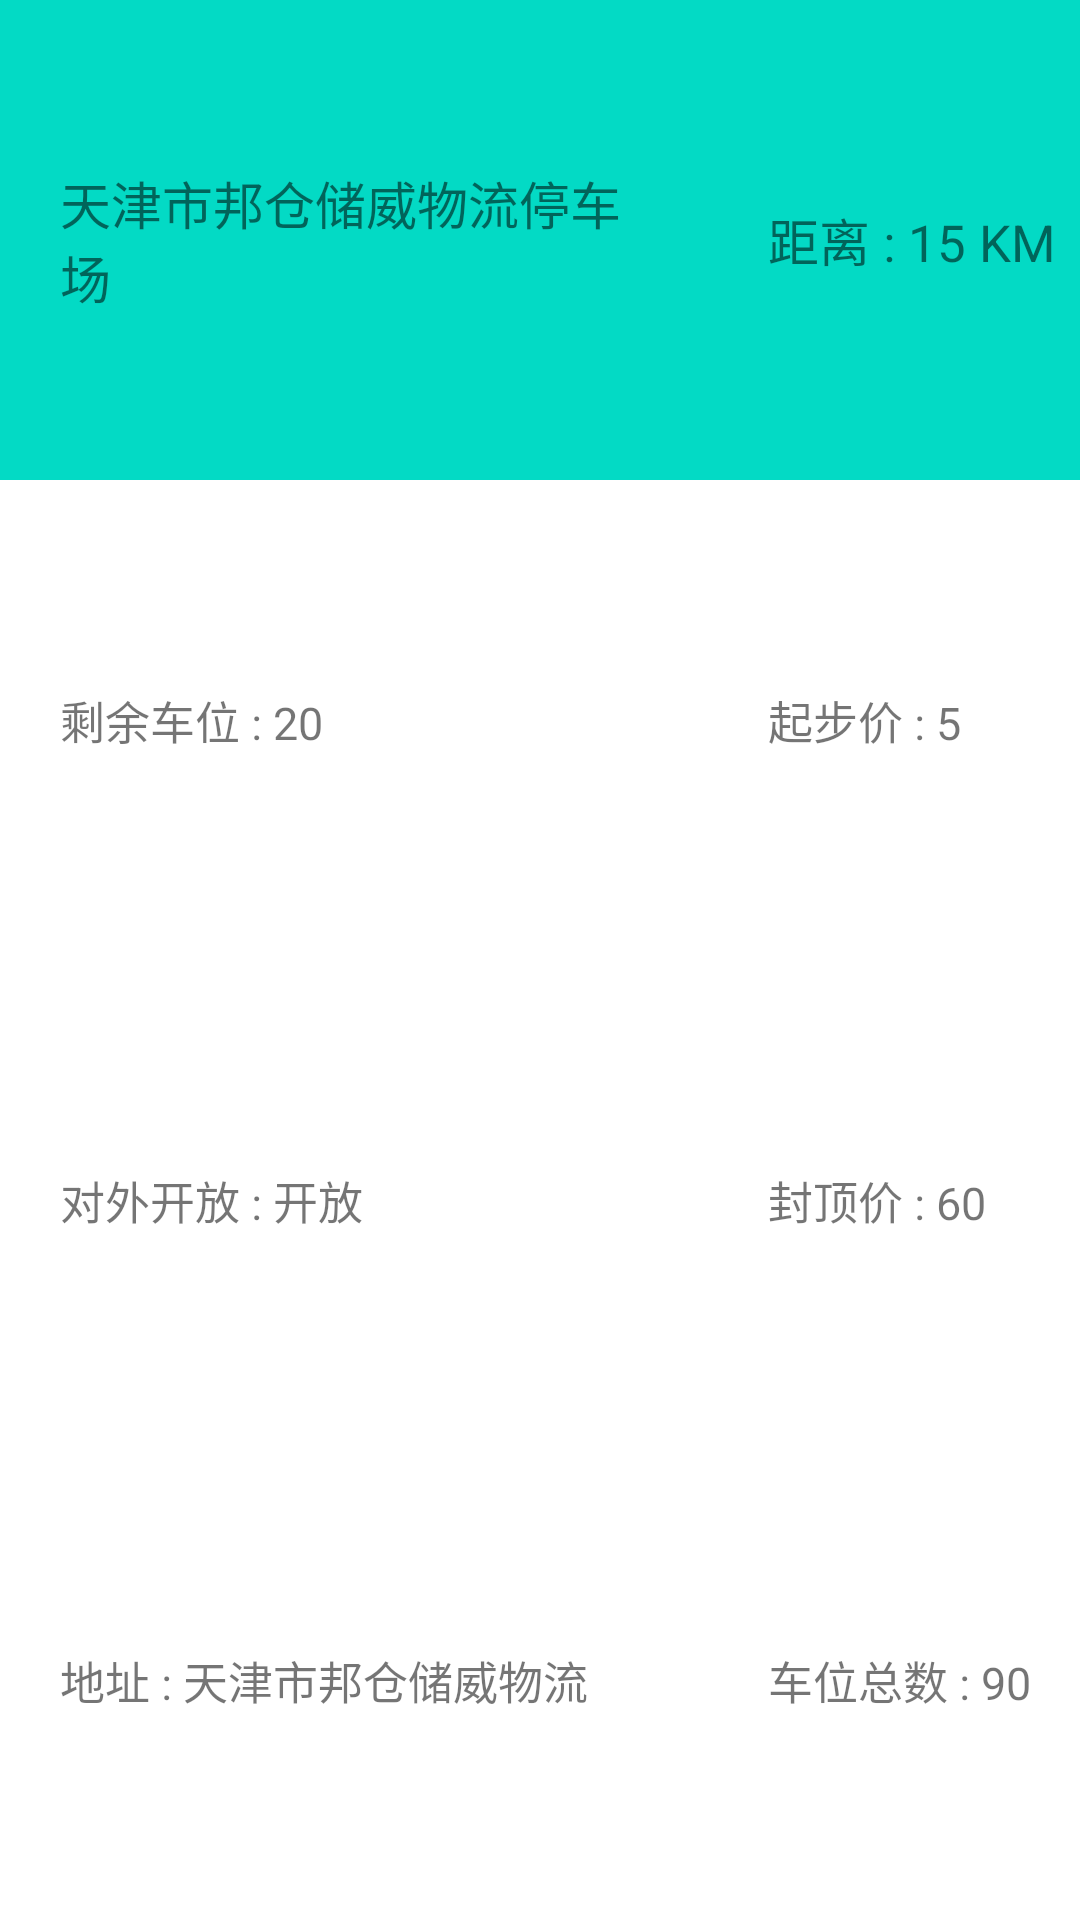

Write the Android layout XML for this screen, with the resource values it uses.
<!-- AndroidManifest.xml: application theme Theme.SmartCity30 -->
<!-- res/layout/where_to_park_list_form.xml -->
<?xml version="1.0" encoding="utf-8"?>
<LinearLayout xmlns:android="http://schemas.android.com/apk/res/android"
    android:layout_marginTop="10dp"
    android:layout_marginBottom="10dp"
    xmlns:tools="http://schemas.android.com/tools"
    android:layout_width="match_parent"
    android:layout_height="150dp"
    android:background="@drawable/news_list_back_radius_form"
    android:orientation="vertical">

    <LinearLayout
        android:layout_width="match_parent"
        android:layout_height="0dp"
        android:layout_weight="1"
        android:background="@color/teal_200"
        android:orientation="horizontal">

        <TextView
            android:id="@+id/tv_where_to_park_list_parkName"
            android:layout_width="0dp"
            android:layout_height="match_parent"
            android:layout_weight="1.5"
            android:gravity="center|start"
            android:paddingStart="20dp"
            android:text="天津市邦仓储威物流停车场"
            android:textSize="17sp"
            tools:ignore="RtlSymmetry" />

        <TextView
            android:id="@+id/tv_where_to_park_list_distance"
            android:layout_width="0dp"
            android:layout_height="match_parent"
            android:layout_weight="1"
            android:gravity="center|start"
            android:paddingStart="40dp"
            android:text="距离 : 15 KM"
            android:textSize="17sp"
            tools:ignore="RtlSymmetry" />

    </LinearLayout>

    <LinearLayout
        android:layout_width="match_parent"
        android:layout_height="0dp"
        android:layout_weight="3"
        android:background="@color/white"
        android:orientation="horizontal">


        <LinearLayout
            android:layout_width="0dp"
            android:layout_height="match_parent"
            android:layout_weight="1.5"
            android:orientation="vertical"
            android:paddingStart="20dp"
            tools:ignore="RtlSymmetry">

            <TextView
                android:id="@+id/tv_where_to_park_list_vacancy"
                android:layout_width="match_parent"
                android:layout_height="0dp"
                android:layout_weight="1"
                android:gravity="center|start"
                android:text="剩余车位 : 20"
                android:textSize="15sp" />

            <TextView
                android:id="@+id/tv_where_to_park_list_whether_open"
                android:layout_width="match_parent"
                android:layout_height="0dp"
                android:layout_weight="1"
                android:gravity="center|start"
                android:text="对外开放 : 开放"
                android:textSize="15sp" />

            <TextView
                android:id="@+id/tv_where_to_park_list_parkAddress"
                android:layout_width="match_parent"
                android:layout_height="0dp"
                android:layout_weight="1"
                android:gravity="center|start"
                android:text="地址 : 天津市邦仓储威物流"
                android:textSize="15sp" />

        </LinearLayout>

        <LinearLayout
            android:layout_width="0dp"
            android:layout_height="match_parent"
            android:layout_weight="1"
            android:orientation="vertical"
            android:paddingStart="40dp"
            tools:ignore="RtlSymmetry">

            <TextView
                android:id="@+id/tv_where_to_park_list_starting_price"
                android:layout_width="match_parent"
                android:layout_height="0dp"
                android:layout_weight="1"
                android:gravity="center|start"
                android:text="起步价 : 5"
                android:textSize="15sp" />

            <TextView
                android:id="@+id/tv_where_to_park_list_priceCaps"
                android:layout_width="match_parent"
                android:layout_height="0dp"
                android:layout_weight="1"
                android:gravity="center|start"
                android:text="封顶价 : 60"
                android:textSize="15sp" />

            <TextView
                android:id="@+id/tv_where_to_park_list_parkTotal"
                android:layout_width="match_parent"
                android:layout_height="0dp"
                android:layout_weight="1"
                android:gravity="center|start"
                android:text="车位总数 : 90"
                android:textSize="15sp" />

        </LinearLayout>

    </LinearLayout>

</LinearLayout>
<!-- resources referenced by this layout -->
<resources>
  <!-- drawable news_list_back_radius_form (drawable) -->
  <?xml version="1.0" encoding="utf-8"?>
  <shape xmlns:android="http://schemas.android.com/apk/res/android"
      android:shape="rectangle">
  
      <corners android:radius="15dp" />
      <solid android:color="#CEDBD5D5" />
  </shape>
  <style name="Theme.SmartCity30" parent="Theme.MaterialComponents.DayNight.DarkActionBar.Bridge">
          
          <item name="colorPrimary">@color/purple_500</item>
          <item name="colorPrimaryVariant">@color/purple_700</item>
          <item name="colorOnPrimary">@color/white</item>
          
          <item name="colorSecondary">@color/teal_200</item>
          <item name="colorSecondaryVariant">@color/teal_700</item>
          <item name="colorOnSecondary">@color/black</item>
          
          <item name="android:statusBarColor">?attr/colorPrimaryVariant</item>
          
      </style>
  <!-- not gathered from this repository: default colours our renderer supplied (Android Studio template values) -->
  <color name="purple_500">#FF6200EE</color>
  <color name="purple_700">#FF3700B3</color>
  <color name="teal_200">#FF03DAC5</color>
  <color name="teal_700">#FF018786</color>
  <color name="black">#FF000000</color>
  <color name="white">#FFFFFFFF</color>
</resources>
